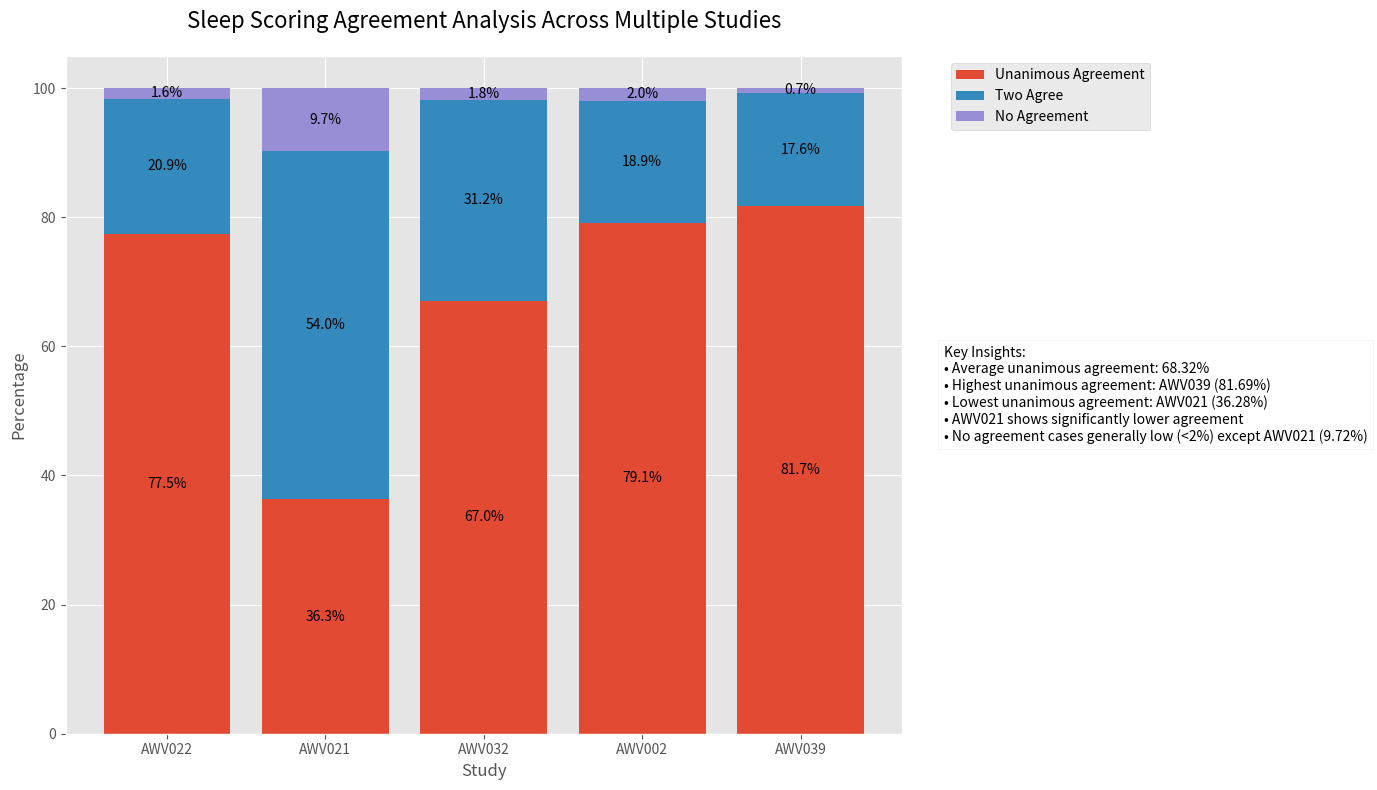

Generate this figure with matplotlib:
import matplotlib.pyplot as plt
import pandas as pd
import numpy as np

# Update the path to the staging data
STAGING_DATA_PATH = "data/staging_data"

# Data
data = {
    'Study': ['AWV022', 'AWV021', 'AWV032', 'AWV002', 'AWV039'],
    'Unanimous Agreement': [77.46, 36.28, 67.01, 79.14, 81.69],
    'Two Agree': [20.89, 53.99, 31.16, 18.88, 17.57],
    'No Agreement': [1.64, 9.72, 1.83, 1.98, 0.74]
}

df = pd.DataFrame(data)

# Set up the matplotlib figure
plt.figure(figsize=(14, 8))
plt.style.use('ggplot')

# Create the stacked bar plot
bottom_bars = np.zeros(5)

for category in ['Unanimous Agreement', 'Two Agree', 'No Agreement']:
    plt.bar(df['Study'], df[category], bottom=bottom_bars, label=category)
    bottom_bars += df[category]

# Customize the plot
plt.title('Sleep Scoring Agreement Analysis Across Multiple Studies', fontsize=16, pad=20)
plt.xlabel('Study', fontsize=12)
plt.ylabel('Percentage', fontsize=12)

# Add a legend
plt.legend(bbox_to_anchor=(1.05, 1), loc='upper left')

# Add percentage labels on the bars
for i, study in enumerate(df['Study']):
    bottom = 0
    for category in ['Unanimous Agreement', 'Two Agree', 'No Agreement']:
        height = df.loc[i, category]
        plt.text(i, bottom + height/2, f'{height:.1f}%', ha='center', va='center')
        bottom += height

# Add key insights
insights = [
    "Key Insights:",
    "• Average unanimous agreement: 68.32%",
    "• Highest unanimous agreement: AWV039 (81.69%)",
    "• Lowest unanimous agreement: AWV021 (36.28%)",
    "• AWV021 shows significantly lower agreement",
    "• No agreement cases generally low (<2%) except AWV021 (9.72%)"
]

plt.text(1.05, 0.5, '\n'.join(insights), transform=plt.gca().transAxes, 
         bbox=dict(facecolor='white', alpha=0.8), verticalalignment='center')

# Adjust layout and display
plt.tight_layout()
plt.savefig('sleep_scoring_agreement_analysis.png', dpi=300, bbox_inches='tight')
plt.close()

print("Visualization saved as 'sleep_scoring_agreement_analysis.png'")
